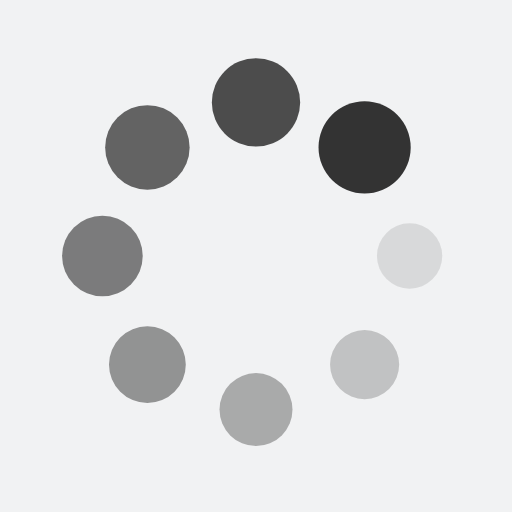
t = 0.00 s
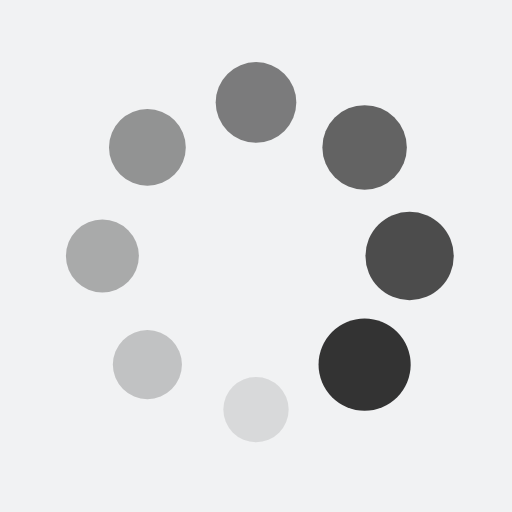
t = 0.25 s
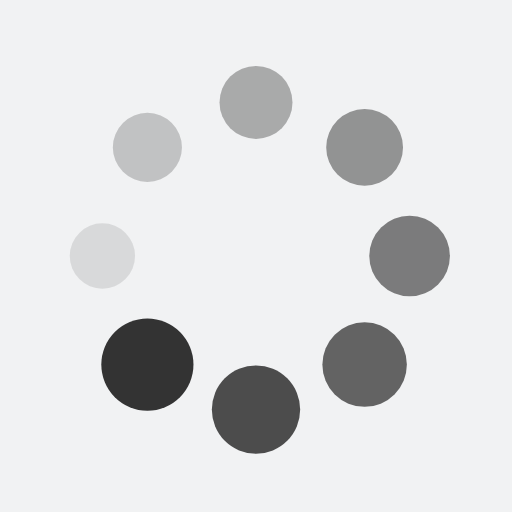
t = 0.50 s
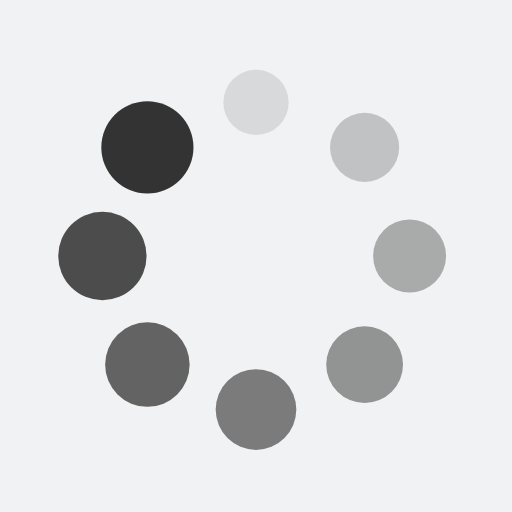
t = 0.75 s

The animated SVG that drew these frames (rendered in a browser with its animation timeline set to each time). Animation: 16 SMIL elements (animate=8,animateTransform=8); one cycle of 1.00 s, repeats indefinitely.

<?xml version="1.0" encoding="utf-8"?>
<svg xmlns="http://www.w3.org/2000/svg" xmlns:xlink="http://www.w3.org/1999/xlink" style="margin: auto; background: rgb(241, 242, 243); display: flex; shape-rendering: auto; animation-play-state: running; animation-delay: 0s;" width="200px" height="200px" viewBox="0 0 100 100" preserveAspectRatio="xMidYMid">
<g transform="translate(80,50)" style="animation-play-state: running; animation-delay: 0s;">
<g transform="rotate(0)" style="animation-play-state: running; animation-delay: 0s;">
<circle cx="0" cy="0" r="6" fill="#333" fill-opacity="1" style="animation-play-state: running; animation-delay: 0s;">
  <animateTransform attributeName="transform" type="scale" begin="-0.875s" values="1.5 1.5;1 1" keyTimes="0;1" dur="1s" repeatCount="indefinite" style="animation-play-state: running; animation-delay: 0s;"></animateTransform>
  <animate attributeName="fill-opacity" keyTimes="0;1" dur="1s" repeatCount="indefinite" values="1;0" begin="-0.875s" style="animation-play-state: running; animation-delay: 0s;"></animate>
</circle>
</g>
</g><g transform="translate(71.21320343559643,71.21320343559643)" style="animation-play-state: running; animation-delay: 0s;">
<g transform="rotate(45)" style="animation-play-state: running; animation-delay: 0s;">
<circle cx="0" cy="0" r="6" fill="#333" fill-opacity="0.875" style="animation-play-state: running; animation-delay: 0s;">
  <animateTransform attributeName="transform" type="scale" begin="-0.75s" values="1.5 1.5;1 1" keyTimes="0;1" dur="1s" repeatCount="indefinite" style="animation-play-state: running; animation-delay: 0s;"></animateTransform>
  <animate attributeName="fill-opacity" keyTimes="0;1" dur="1s" repeatCount="indefinite" values="1;0" begin="-0.75s" style="animation-play-state: running; animation-delay: 0s;"></animate>
</circle>
</g>
</g><g transform="translate(50,80)" style="animation-play-state: running; animation-delay: 0s;">
<g transform="rotate(90)" style="animation-play-state: running; animation-delay: 0s;">
<circle cx="0" cy="0" r="6" fill="#333" fill-opacity="0.75" style="animation-play-state: running; animation-delay: 0s;">
  <animateTransform attributeName="transform" type="scale" begin="-0.625s" values="1.5 1.5;1 1" keyTimes="0;1" dur="1s" repeatCount="indefinite" style="animation-play-state: running; animation-delay: 0s;"></animateTransform>
  <animate attributeName="fill-opacity" keyTimes="0;1" dur="1s" repeatCount="indefinite" values="1;0" begin="-0.625s" style="animation-play-state: running; animation-delay: 0s;"></animate>
</circle>
</g>
</g><g transform="translate(28.786796564403577,71.21320343559643)" style="animation-play-state: running; animation-delay: 0s;">
<g transform="rotate(135)" style="animation-play-state: running; animation-delay: 0s;">
<circle cx="0" cy="0" r="6" fill="#333" fill-opacity="0.625" style="animation-play-state: running; animation-delay: 0s;">
  <animateTransform attributeName="transform" type="scale" begin="-0.5s" values="1.5 1.5;1 1" keyTimes="0;1" dur="1s" repeatCount="indefinite" style="animation-play-state: running; animation-delay: 0s;"></animateTransform>
  <animate attributeName="fill-opacity" keyTimes="0;1" dur="1s" repeatCount="indefinite" values="1;0" begin="-0.5s" style="animation-play-state: running; animation-delay: 0s;"></animate>
</circle>
</g>
</g><g transform="translate(20,50.00000000000001)" style="animation-play-state: running; animation-delay: 0s;">
<g transform="rotate(180)" style="animation-play-state: running; animation-delay: 0s;">
<circle cx="0" cy="0" r="6" fill="#333" fill-opacity="0.5" style="animation-play-state: running; animation-delay: 0s;">
  <animateTransform attributeName="transform" type="scale" begin="-0.375s" values="1.5 1.5;1 1" keyTimes="0;1" dur="1s" repeatCount="indefinite" style="animation-play-state: running; animation-delay: 0s;"></animateTransform>
  <animate attributeName="fill-opacity" keyTimes="0;1" dur="1s" repeatCount="indefinite" values="1;0" begin="-0.375s" style="animation-play-state: running; animation-delay: 0s;"></animate>
</circle>
</g>
</g><g transform="translate(28.78679656440357,28.786796564403577)" style="animation-play-state: running; animation-delay: 0s;">
<g transform="rotate(225)" style="animation-play-state: running; animation-delay: 0s;">
<circle cx="0" cy="0" r="6" fill="#333" fill-opacity="0.375" style="animation-play-state: running; animation-delay: 0s;">
  <animateTransform attributeName="transform" type="scale" begin="-0.25s" values="1.5 1.5;1 1" keyTimes="0;1" dur="1s" repeatCount="indefinite" style="animation-play-state: running; animation-delay: 0s;"></animateTransform>
  <animate attributeName="fill-opacity" keyTimes="0;1" dur="1s" repeatCount="indefinite" values="1;0" begin="-0.25s" style="animation-play-state: running; animation-delay: 0s;"></animate>
</circle>
</g>
</g><g transform="translate(49.99999999999999,20)" style="animation-play-state: running; animation-delay: 0s;">
<g transform="rotate(270)" style="animation-play-state: running; animation-delay: 0s;">
<circle cx="0" cy="0" r="6" fill="#333" fill-opacity="0.25" style="animation-play-state: running; animation-delay: 0s;">
  <animateTransform attributeName="transform" type="scale" begin="-0.125s" values="1.5 1.5;1 1" keyTimes="0;1" dur="1s" repeatCount="indefinite" style="animation-play-state: running; animation-delay: 0s;"></animateTransform>
  <animate attributeName="fill-opacity" keyTimes="0;1" dur="1s" repeatCount="indefinite" values="1;0" begin="-0.125s" style="animation-play-state: running; animation-delay: 0s;"></animate>
</circle>
</g>
</g><g transform="translate(71.21320343559643,28.78679656440357)" style="animation-play-state: running; animation-delay: 0s;">
<g transform="rotate(315)" style="animation-play-state: running; animation-delay: 0s;">
<circle cx="0" cy="0" r="6" fill="#333" fill-opacity="0.125" style="animation-play-state: running; animation-delay: 0s;">
  <animateTransform attributeName="transform" type="scale" begin="0s" values="1.5 1.5;1 1" keyTimes="0;1" dur="1s" repeatCount="indefinite" style="animation-play-state: running; animation-delay: 0s;"></animateTransform>
  <animate attributeName="fill-opacity" keyTimes="0;1" dur="1s" repeatCount="indefinite" values="1;0" begin="0s" style="animation-play-state: running; animation-delay: 0s;"></animate>
</circle>
</g>
</g>
<!-- [ldio] generated by https://loading.io/ --></svg>